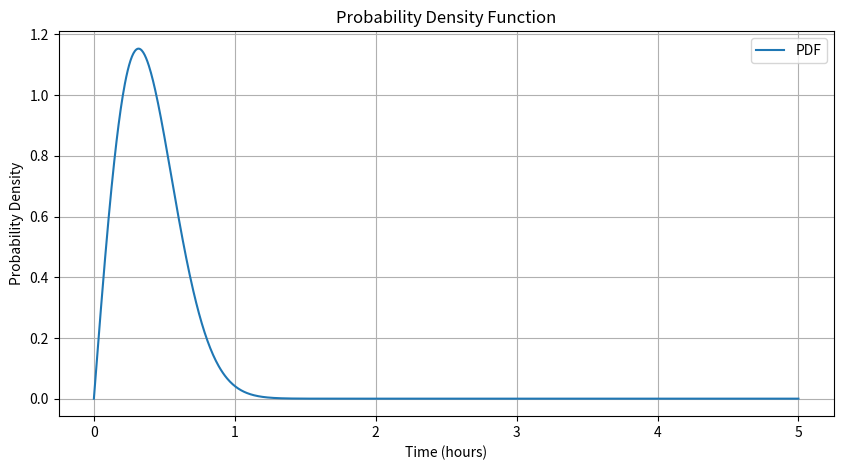
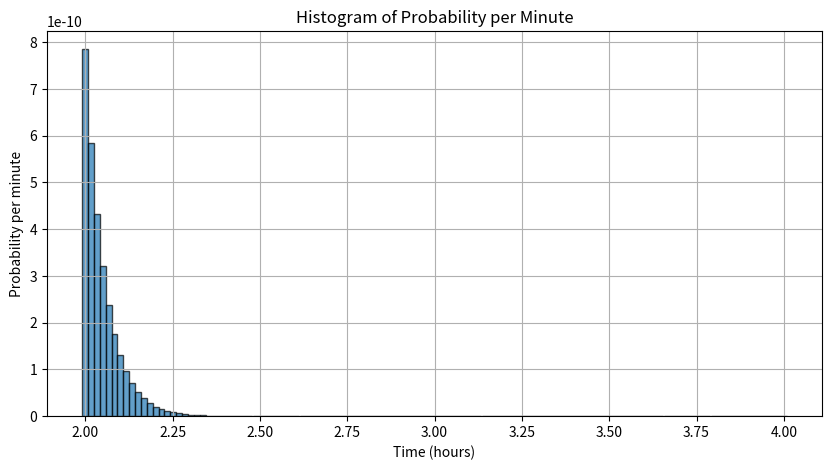

Source code (Python) for these figures, in order:
import numpy as np
import matplotlib.pyplot as plt
from scipy.integrate import quad


def solve1():
    # Define the PDF function
    def pdf(y):
        return (10/99) * y * np.exp(-4 * y ** 2) + 5.9 * y * np.exp(-5 * y ** 2)

    # Calculate the probability of waiting between 2 and 4 hours
    prob, _ = quad(pdf, 2, 4)

    # Print the probability
    print(f"Probability of waiting between 2 and 4 hours: {prob:.4f}")

    # Define the range for y
    y = np.linspace(0, 5, 1000)

    # Calculate the PDF values
    pdf_values = pdf(y)

    # Plot the PDF
    plt.figure(figsize=(10, 5))
    plt.plot(y, pdf_values, label='PDF')
    plt.xlabel('Time (hours)')
    plt.ylabel('Probability Density')
    plt.title('Probability Density Function')
    plt.legend()
    plt.grid(True)
    plt.show()

    # Calculate the histogram
    y_minutes = np.linspace(2, 4, (4 - 2) * 60)
    pdf_minutes = pdf(y_minutes)
    probabilities_per_minute = pdf_minutes * (1 / 60)

    # Plot the histogram
    plt.figure(figsize=(10, 5))
    plt.bar(y_minutes, probabilities_per_minute, width=1 / 60, edgecolor='black', alpha=0.7)
    plt.xlabel('Time (hours)')
    plt.ylabel('Probability per minute')
    plt.title('Histogram of Probability per Minute')
    plt.grid(True)
    plt.show()


def solve2():
    import numpy as np
    import matplotlib.pyplot as plt
    from scipy.integrate import quad

    # Define the survival function
    def S(y):
        return (40 / 99) * np.exp(-4 * y ** 2) + (59 / 99) * np.exp(-5 * y ** 2)

    # Define the PDF by taking the negative derivative of the survival function
    def f(y):
        dS_dy = np.gradient(S(y), y)
        return -dS_dy

    # Define the CDF
    def F(y):
        return 1 - S(y)

    # Calculate the probability between 2 and 4 hours
    prob, _ = quad(f, 2, 4)
    print(f"Probability of waiting between 2 and 4 hours: {prob}")

    # Plot the PDF
    y_values = np.linspace(0, 5, 500)
    pdf_values = f(y_values)

    plt.plot(y_values, pdf_values, label='PDF')
    plt.xlabel('Time (hours)')
    plt.ylabel('Density')
    plt.title('Probability Density Function')
    plt.legend()
    plt.grid(True)
    plt.show()

    # Plot the histogram where each bar represents the probability of being in that minute
    minutes = np.arange(0, 301) / 60  # Convert minutes to hours
    pdf_values_at_minutes = f(minutes)
    probabilities = pdf_values_at_minutes * (1 / 60)  # Convert density to probability for each minute

    plt.bar(minutes, probabilities, width=1 / 60, edgecolor='black')
    plt.xlabel('Time (hours)')
    plt.ylabel('Probability')
    plt.title('Histogram of Probabilities per Minute')
    plt.grid(True)
    plt.show()


def main():
    solve1()
    # solve2()


if __name__ == '__main__':
    main()
